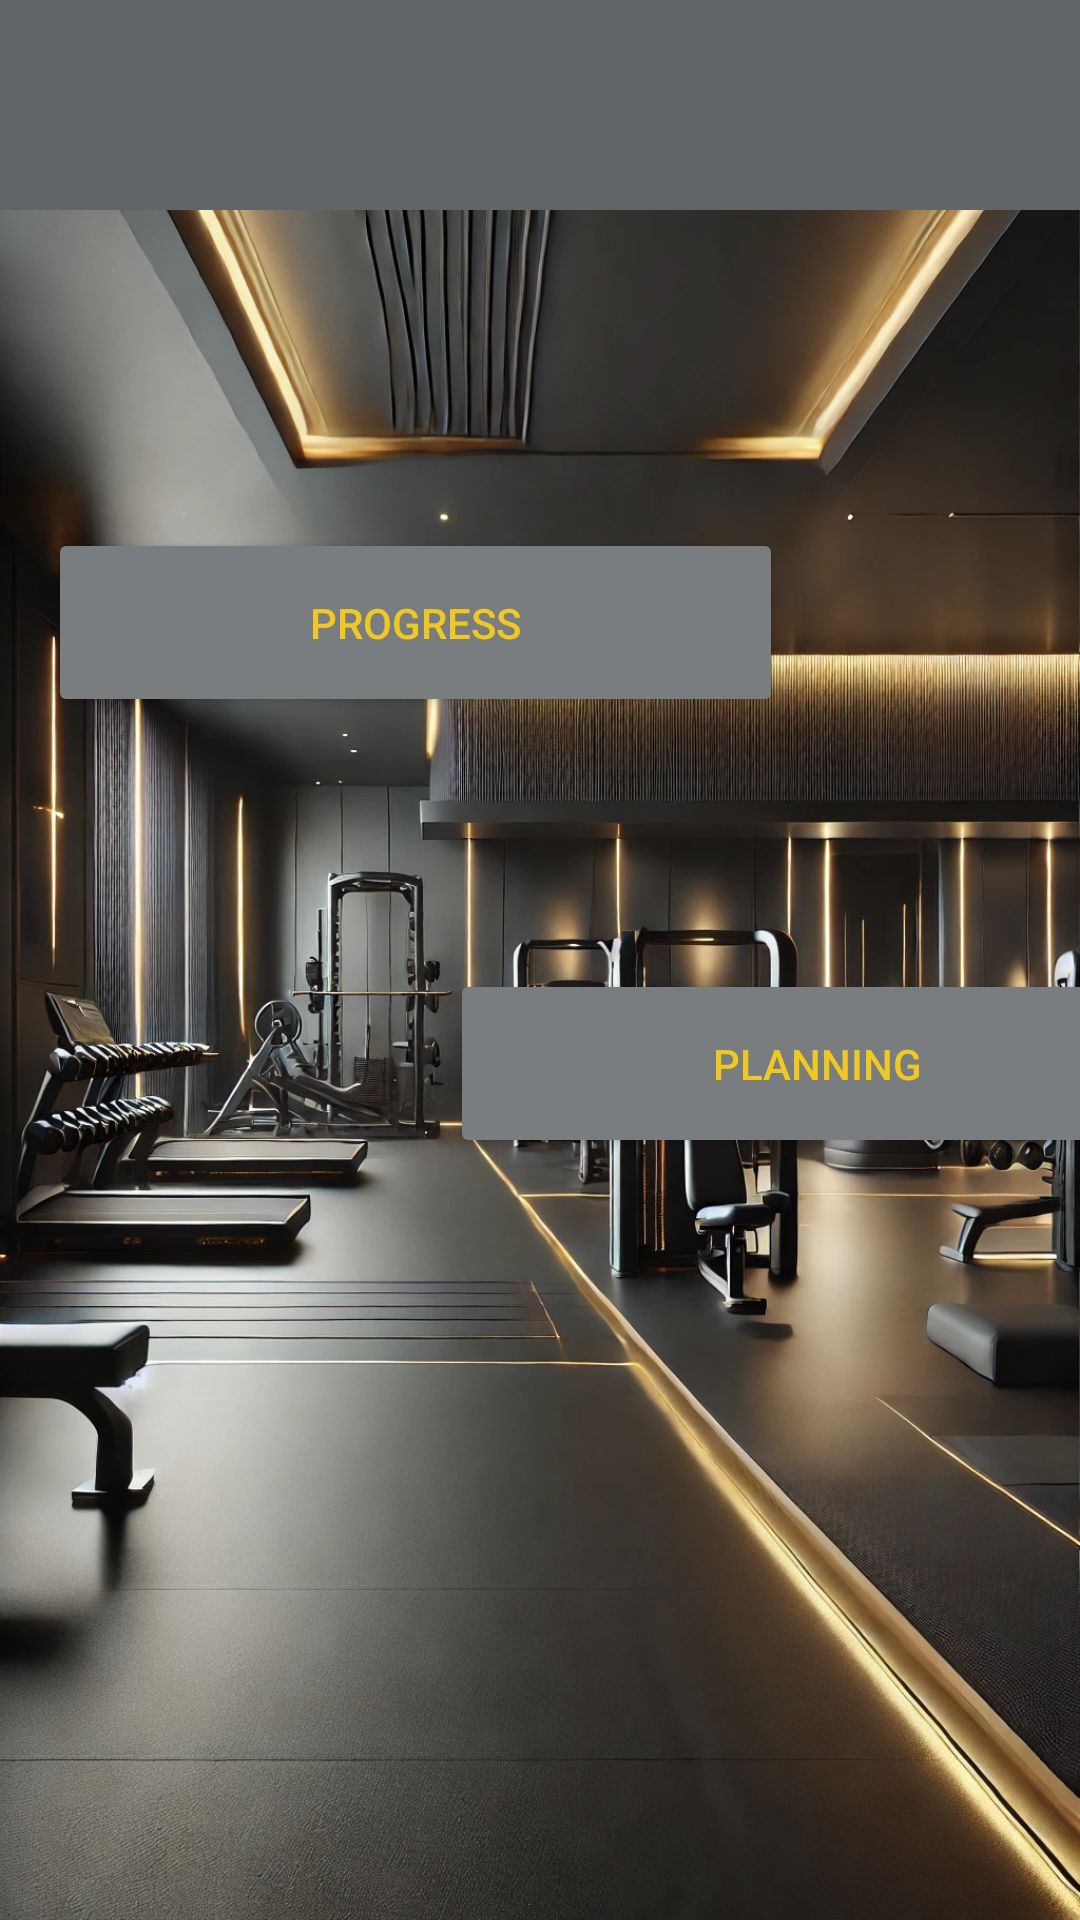

The Android layout XML behind this screen, and the referenced resources:
<!-- AndroidManifest.xml: application theme Theme.Practica_final_moviles -->
<!-- res/layout/activity_principal.xml -->
<?xml version="1.0" encoding="utf-8"?>
<androidx.constraintlayout.widget.ConstraintLayout xmlns:android="http://schemas.android.com/apk/res/android"
    xmlns:app="http://schemas.android.com/apk/res-auto"
    xmlns:tools="http://schemas.android.com/tools"
    android:id="@+id/main"
    android:layout_width="match_parent"
    android:layout_height="match_parent"
    android:background="@drawable/fondo1"
    tools:context="es.etg.dam.pmdm14.practica_final_moviles.ui.view.PrincipalActivity">

    <androidx.constraintlayout.widget.ConstraintLayout
        android:layout_width="match_parent"
        android:layout_height="match_parent"
        app:layout_constraintStart_toStartOf="parent"
        app:layout_constraintTop_toTopOf="parent">

        <androidx.appcompat.widget.Toolbar
            android:id="@+id/toolbar"
            android:layout_width="match_parent"
            android:layout_height="70dp"
            android:background="@color/dark_grey"
            android:gravity="center"
            android:minHeight="?attr/actionBarSize"
            android:theme="?attr/actionBarTheme"
            app:layout_constraintStart_toStartOf="parent"
            app:layout_constraintTop_toTopOf="parent"
            app:titleTextColor="@color/light_gold" />

        <Button
            android:id="@+id/btnPlanificacion"
            android:layout_width="245dp"
            android:layout_height="63dp"
            android:layout_marginStart="150dp"
            android:layout_marginTop="84dp"
            android:backgroundTint="@color/grey"
            android:text="@string/planning"
            android:textColor="@color/gold"
            android:textColorLink="@color/dark_grey"
            app:layout_constraintStart_toStartOf="parent"
            app:layout_constraintTop_toBottomOf="@+id/btnProgreso" />

        <Button
            android:id="@+id/btnProgreso"
            android:layout_width="245dp"
            android:layout_height="63dp"
            android:layout_marginStart="16dp"
            android:layout_marginTop="106dp"
            android:backgroundTint="@color/grey"
            android:text="@string/progress"
            android:textColor="@color/gold"
            android:textColorLink="@color/dark_grey"
            app:layout_constraintStart_toStartOf="parent"
            app:layout_constraintTop_toBottomOf="@+id/toolbar" />


    </androidx.constraintlayout.widget.ConstraintLayout>

</androidx.constraintlayout.widget.ConstraintLayout>
<!-- resources referenced by this layout -->
<resources>
  <color name="dark_grey">#626567</color>
  <color name="gold">#f0c823</color>
  <color name="grey">#797d7f</color>
  <color name="light_gold">#f9de73</color>
  <!-- drawable fondo1: webp bitmap (drawable, 337454 bytes) -->
  <string name="planning">Planning</string>
  <string name="progress">Progress</string>
  <style name="Theme.Practica_final_moviles" parent="Base.Theme.Practica_final_moviles" />
  <style name="Base.Theme.Practica_final_moviles" parent="Theme.Material3.DayNight.NoActionBar">
          
          
      </style>
</resources>
